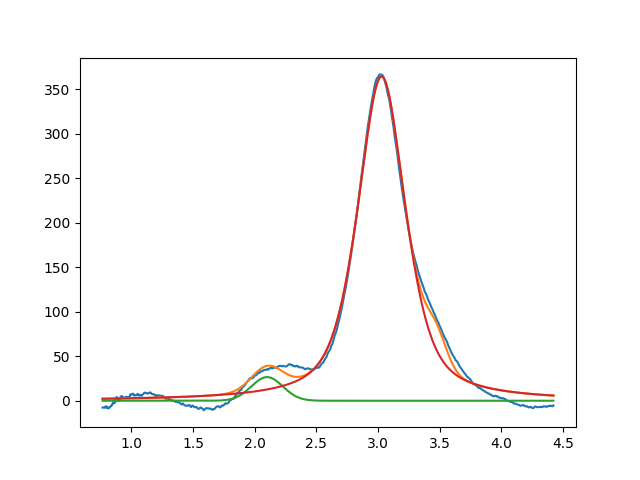

Data behind this chart, as committed beside it:
2.099999999999999645e+00, 2.653921575447715853e+01, 2.999999999999808931e-01, 9.999999999991929789e-01
3.028686841832773258e+00, 3.642226854829527269e+02, 4.610387889137950168e-01, 4.015450270637138108e-01
3.472716139155417103e+00, 2.999999999999999645e+01, 1.999999999999999833e-01, 9.999999999999992228e-01
